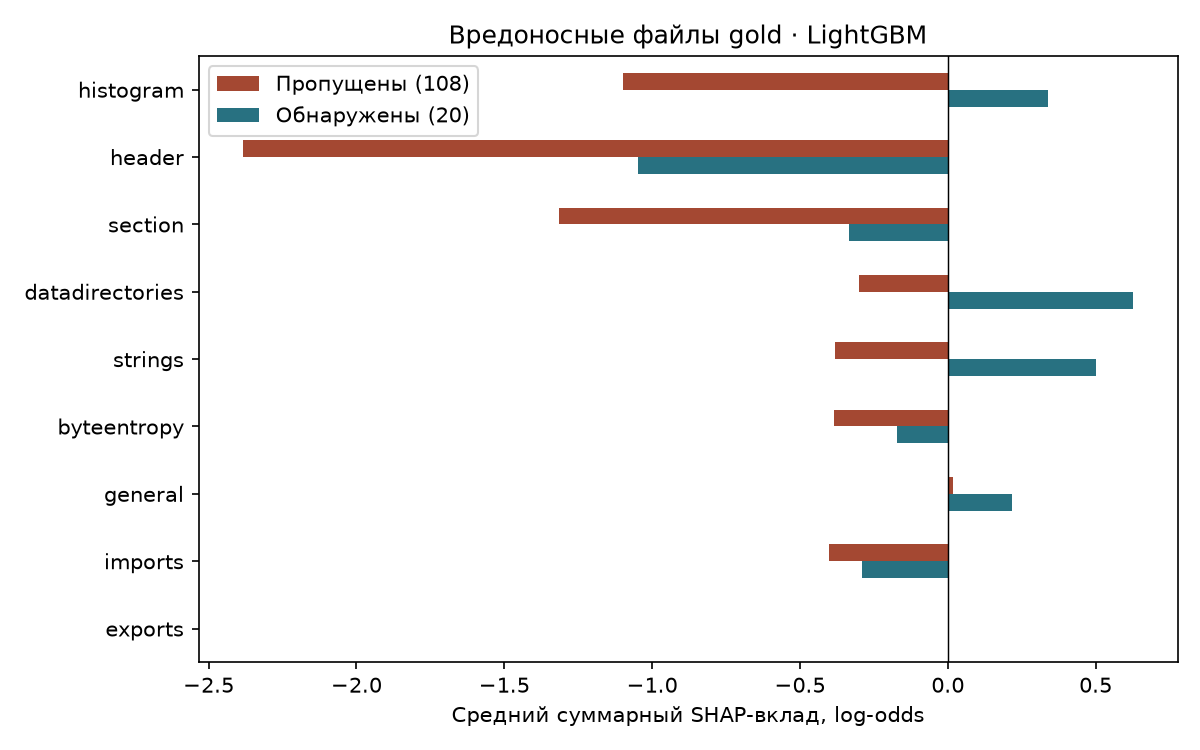

The table this chart was drawn from, first rows:
group, missed, detected, difference
histogram, -1.1, 0.3371, 1.437
header, -2.383, -1.046, 1.337
section, -1.316, -0.3353, 0.9802
datadirectories, -0.2989, 0.6263, 0.9252
strings, -0.3824, 0.5012, 0.8836
byteentropy, -0.3842, -0.1736, 0.2107
general, 0.01887, 0.2182, 0.1993
imports, -0.4015, -0.2886, 0.1129
exports, 0.0009404, 0.0009889, 4.850281762529534e-05
